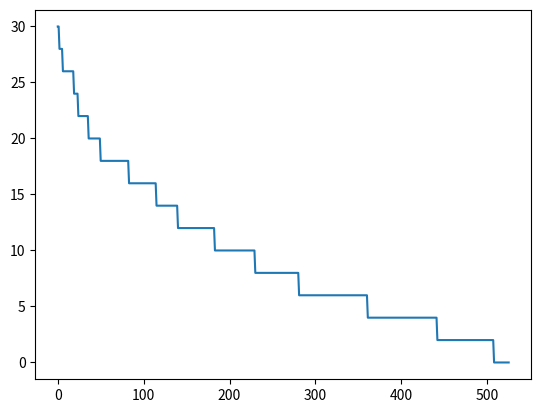

Generate this figure with matplotlib:
from random import randint
import matplotlib.pyplot as plt
from copy import deepcopy as copy
# estado = [[1,1,1,1,1,1,1,1],
#             [0,0,0,0,0,0,0,0],
#             [0,0,0,0,0,0,0,0],
#             [0,0,0,0,0,0,0,0],
#             [0,0,0,0,0,0,0,0],
#             [0,0,0,0,0,0,0,0],
#             [0,0,0,0,0,0,0,0],
#             [0,0,0,0,0,0,0,0]]

def GeradorDeEstado(P_size = 8):
    estado = [[0 for i in range(P_size)]for i in range(P_size)]
    for i in range(P_size):
        x = randint(0,P_size-1)
        y = randint(0,P_size-1)
        while estado[x][y] == 1:
            x = randint(0,P_size-1)
            y = randint(0,P_size-1)
        estado[x][y] = 1

    return estado

def Atacando(x,y,estado):
    f = 0
    for i in range(len(estado)):
        if i!=x and estado[i][y]==1:
            f+=1
    for j in range(len(estado)):
        if j!=y and estado[x][j]==1:
            f+=1
    # Diagonal Principal
    # print("Principal")
    MIN = -y
    MAX = len(estado)-x
    if x<y:
        MIN = -x
        MAX = len(estado)-y
    for i in range(MIN,MAX):
        # print(f"{[x+i]} : {[y+i]}")
        if (x+i!=x or y+i!=y) and estado[x+i][y+i]==1:
            f+=1

    # Diagonal Secondaria
    if x+y<len(estado):
        X=0
        Y=x+y
    else:
        X = x+y-(len(estado)-1)
        Y = len(estado)-1

    while X<len(estado) and Y>=0:
        # print(f"{[X]} : {[Y]}")
        
        if (X!=x or Y!=y) and estado[X][Y]==1:
            f+=1
        X = X+1
        Y = Y-1
    return f

def FuncaoObjetivo(estado):
    FO=0
    for i in range(len(estado)):
        for j in range(len(estado)):
            if estado[i][j]==1:
                FO+=Atacando(i,j,estado)
    return FO

def SucessoresIndividual(x,y,estado):
    new_estados = []
    # Positivo x
    for i in range(x+1,len(estado)):
        if estado[i][y]==0:
            aux =  copy(estado)
            aux[x][y]=0
            aux[i][y]=1
            new_estados.append(aux)
        else:
            break
            
    # Negativo x
    for i in range(x-1,-1,-1):
        if estado[i][y]==0:
            aux =  copy(estado)
            aux[x][y]=0
            aux[i][y]=1
            new_estados.append(aux)
        else:
            break
    

    # Positivo y
    for i in range(y+1,len(estado)):
        if estado[x][i]==0:
            aux =  copy(estado)
            aux[x][y]=0
            aux[x][i]=1
            new_estados.append(aux)
        else:
            break
    # Negativo y
    for i in range(y-1,-1,-1):
        if estado[x][i]==0:
            aux =  copy(estado)
            aux[x][y]=0
            aux[x][i]=1
            new_estados.append(aux)
        else:
            break
    
    # print("Principal")
    # Diagonal Principal baixo
    i=1
    while x+i<len(estado) and y+i<len(estado):
        # print(f"{[x+i]} : {[y+i]}")
        if estado[x+i][y+i]==0:
            aux = copy(estado)
            aux[x][y]=0
            aux[x+i][y+i]=1
            new_estados.append(aux)
        else:
            break
        i+=1
    # Diagonal Principal cima
    i=1
    while x-i>=0 and y-i>=0:
        # print(f"{[x+i]} : {[y+i]}")
        if estado[x-i][y-i]==0:
            aux = copy(estado)
            aux[x][y]=0
            aux[x-i][y-i]=1
            new_estados.append(aux)
        else:
            break
        i+=1

    # Diagonal Secundaria baixo
    i=1
    while x+i<len(estado) and y-i>=0:

        if estado[x+i][y-i]==0:
            aux = copy(estado)
            aux[x][y]=0
            aux[x+i][y-i]=1
            new_estados.append(aux)
        else:
            break
        i+=1
    # Diagonal Secundaria cima
    i=1
    while x-i>=0 and y+i<len(estado):

        if estado[x-i][y+i]==0:
            aux = copy(estado)
            aux[x][y]=0
            aux[x-i][y+i]=1
            new_estados.append(aux)
        else:
            break
        i+=1
    return new_estados
def FuncoesSucessoras(estado):
    Sucessores = []
    for i in range(len(estado)):
        for j in range(len(estado)):
            if estado[i][j]==1:
                Sucessores+=SucessoresIndividual(i,j,estado)
    return Sucessores

def PrintEstado(estado):
    for i in estado:
        print(i)

def BuscaLocal(n):
    list_mins =[]

    estado = GeradorDeEstado(n)
    # print("Estado inicial")
    # PrintEstado(estado)
    FO = FuncaoObjetivo(estado)
    Fmin = FO
    list_mins.append(Fmin)
    sucessores = FuncoesSucessoras(estado)
    run = True
    Melhor_Estado = estado
    while run:
        id_melhor = -1 
        for i,d in enumerate(sucessores):
            aux = FuncaoObjetivo(d)
            # list_mins.append(aux)
            if aux<FO:
                FO=aux
                id_melhor=i

        if FO>=Fmin:
            run = False
        else:
            Fmin=FO
            list_mins.append(Fmin)
            Melhor_Estado = sucessores[id_melhor]
            sucessores = FuncoesSucessoras(Melhor_Estado)
            
    return Fmin,list_mins
        
def BuscaEstocastica(n):
    run = True
    list_mins = []
    FO = n*n
    # while run:
    for i in range(100):
        print(i)
        MIN,LM = BuscaLocal(n)
        list_mins+=LM
        # if FO>=MIN:
        #     run = False
    return list_mins

y = BuscaEstocastica(8)
# x = [i+1 for i in range(len(y))] 

y.sort(reverse=True)
print(len(y))
print(y)
plt.plot(y)
plt.show()
# print(FuncaoObjetivo(estado))
# PrintEstado(estado)


